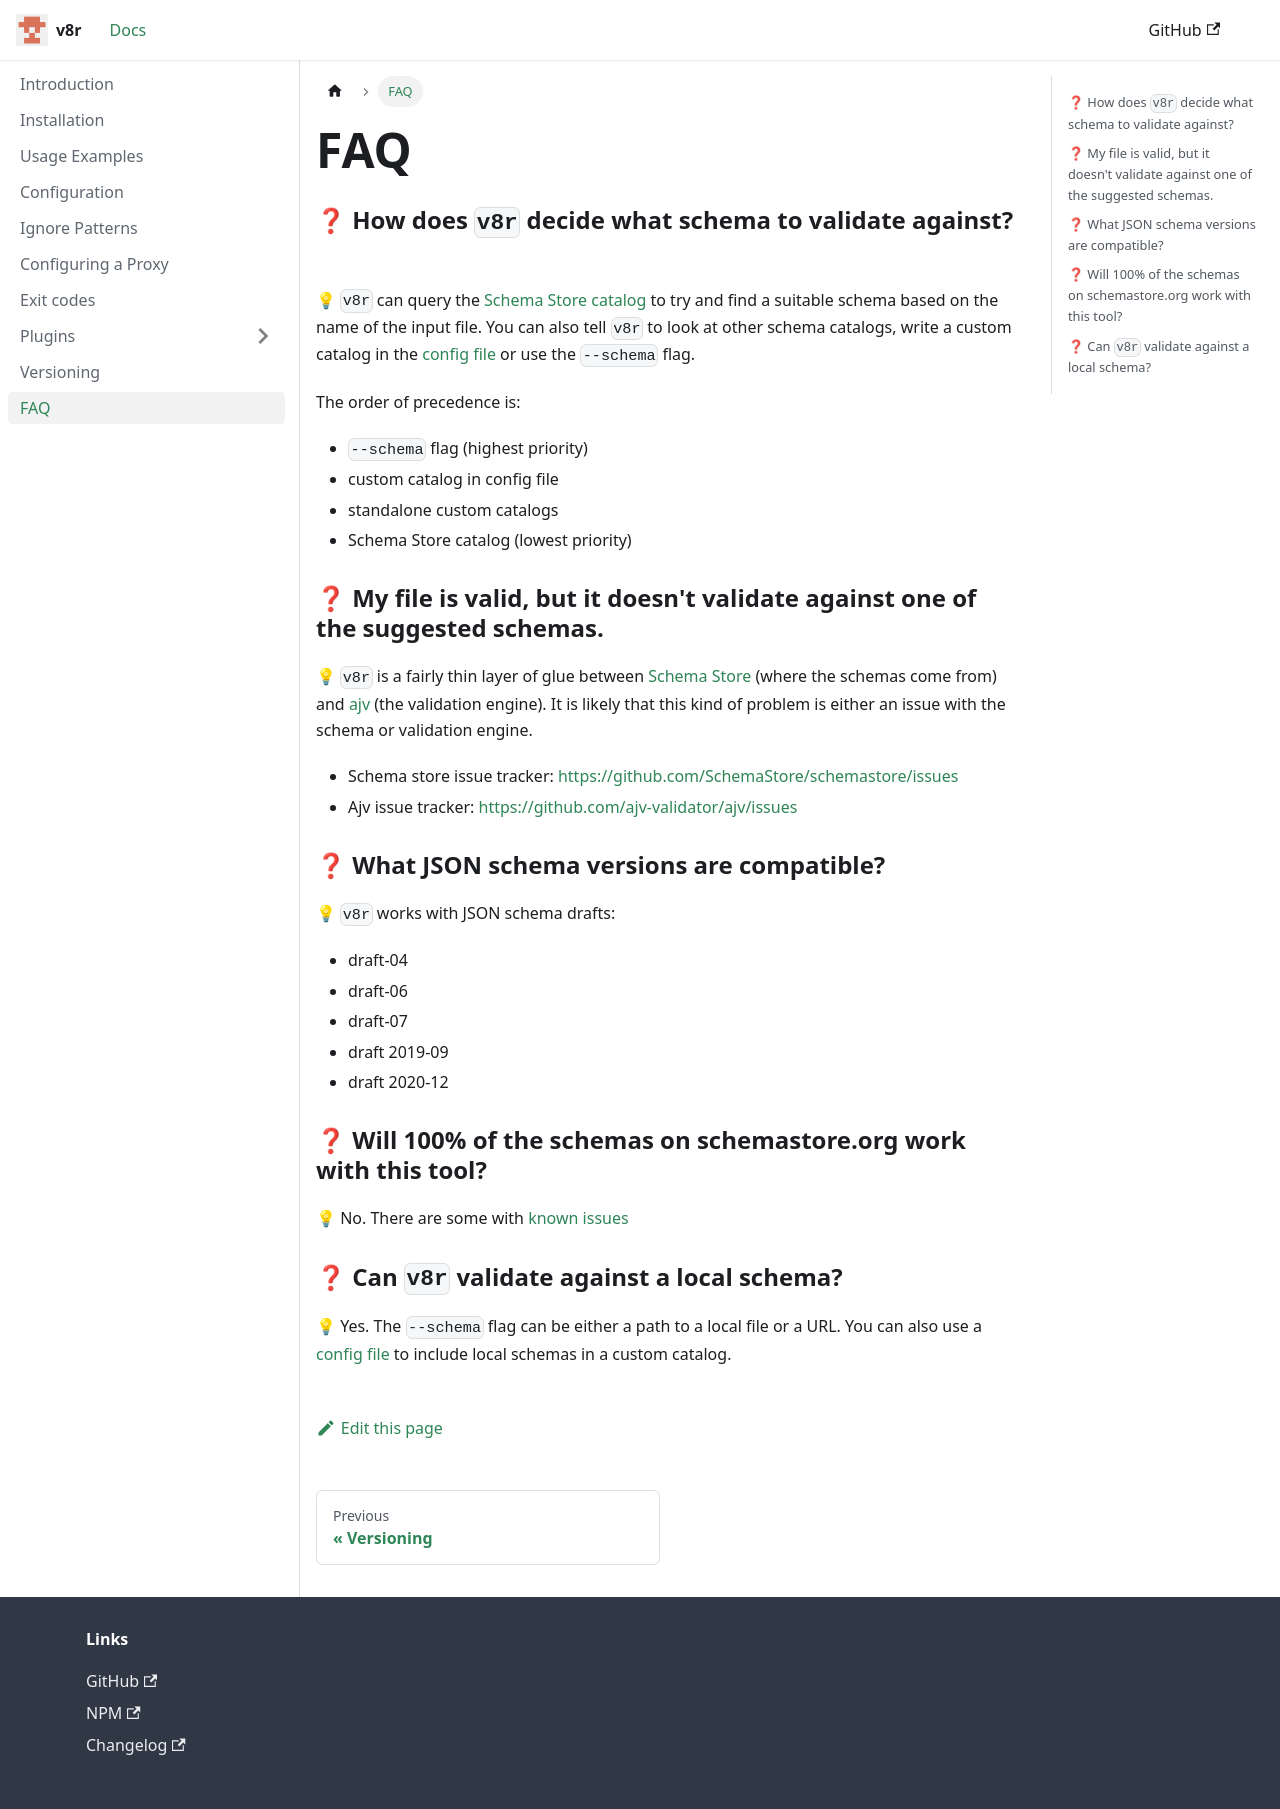

repository: chris48s/v8r · page: faq/index.html · generator: docusaurus

---
sidebar_position: 8
---

# FAQ

### ❓ How does `v8r` decide what schema to validate against?

💡 `v8r` can query the [Schema Store catalog](https://www.schemastore.org/) to try and find a suitable schema based on the name of the input file. You can also tell `v8r` to look at other schema catalogs, write a custom catalog in the [config file](./configuration.md) or use the `--schema` flag.

The order of precedence is:

* `--schema` flag (highest priority)
* custom catalog in config file
* standalone custom catalogs
* Schema Store catalog (lowest priority)

### ❓ My file is valid, but it doesn't validate against one of the suggested schemas.

💡 `v8r` is a fairly thin layer of glue between [Schema Store](https://www.schemastore.org/) (where the schemas come from) and [ajv](https://www.npmjs.com/package/ajv) (the validation engine). It is likely that this kind of problem is either an issue with the schema or validation engine.

* Schema store issue tracker: https://github.com/SchemaStore/schemastore/issues
* Ajv issue tracker: https://github.com/ajv-validator/ajv/issues

### ❓ What JSON schema versions are compatible?

💡 `v8r` works with JSON schema drafts:

* draft-04
* draft-06
* draft-07
* draft 2019-09
* draft 2020-12

### ❓ Will 100% of the schemas on schemastore.org work with this tool?

💡 No. There are some with [known issues](https://github.com/chris48s/v8r/issues/18)

### ❓ Can `v8r` validate against a local schema?

💡 Yes. The `--schema` flag can be either a path to a local file or a URL. You can also use a [config file](./configuration.md) to include local schemas in a custom catalog.
